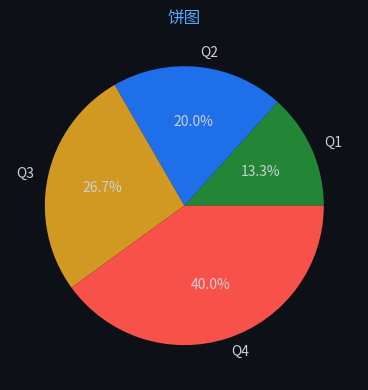

This figure's Python source: (Note: this script raises an exception after producing the figure.)

import matplotlib
matplotlib.use('Agg')
import matplotlib.pyplot as plt
import json, base64, os

chart = json.loads('''{"chartType":"pie","title":{"literalString":"饼图"},"labels":["Q1","Q2","Q3","Q4"],"datasets":[{"label":"销量","data":[100,150,200,300]}],"sizes":{"width":600,"height":400}}''')

fig, ax = plt.subplots(figsize=(600/100, 400/100))
fig.patch.set_facecolor('#0d1117')
ax.set_facecolor('#161b22')
ax.tick_params(colors='#c9d1d9')
ax.xaxis.label.set_color('#c9d1d9')
ax.yaxis.label.set_color('#c9d1d9')
ax.title.set_color('#58a6ff')
for spine in ax.spines.values(): spine.set_color('#30363d')

labels = ["Q1","Q2","Q3","Q4"]
datasets = [{"label":"销量","data":[100,150,200,300]}]
chartType = "pie"

if chartType == 'pie':
    wedges, texts, autotexts = ax.pie(datasets[0]['data'], labels=labels, autopct='%1.1f%%',
        colors=['#238636','#1f6feb','#d29922','#f85149','#a371f7','#3fb950'],
        textprops={'color':'#c9d1d9'})
else:
    for ds in datasets:
        color = ds.get('color', None)
        if chartType == 'bar':
            ax.bar(labels, ds['data'], label=ds['label'])
        elif chartType == 'line':
            ax.plot(labels, ds['data'], marker='o', label=ds['label'])
    ax.legend(facecolor='#161b22', edgecolor='#30363d', labelcolor='#c9d1d9')

ax.set_title(chart.get('title',{}).get('literalString',''), color='#58a6ff', fontsize=12)
plt.tight_layout()
plt.savefig("/Users/wisonzhu/projects/ag-ui-demo/.tmp/chart_rg62ew.png", dpi=100, bbox_inches='tight', facecolor='#0d1117')
